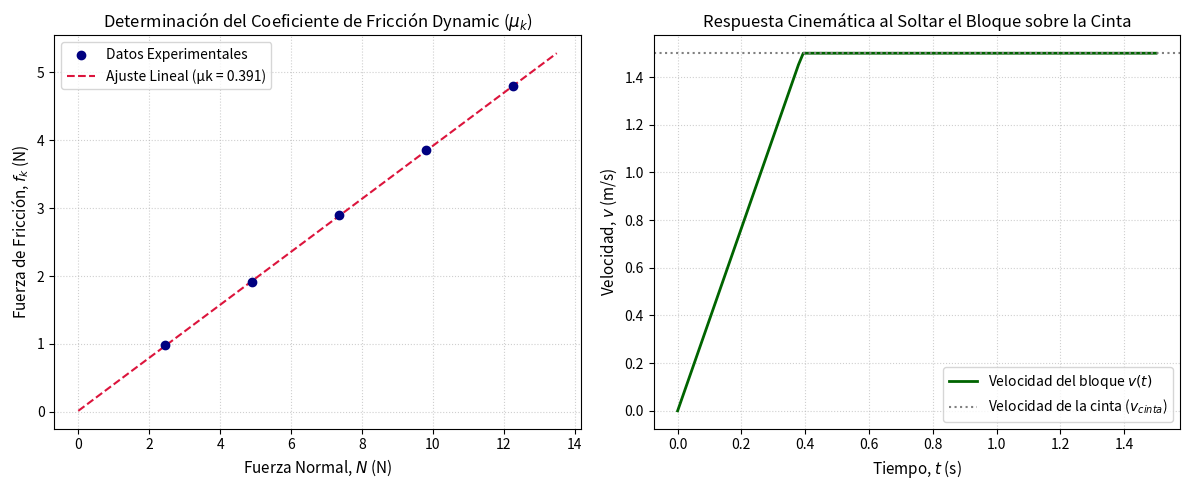

Write the Python code that produced this figure.
import numpy as np
import matplotlib.pyplot as plt
from scipy.stats import linregress

# ==========================================
# 1. PARÁMETROS Y DATOS EXPERIMENTALES
# ==========================================
g = 9.81  # Aceleración de la gravedad (m/s^2)

# Datos medidos en el experimento
# Masa del objeto (kg)
masas = np.array([0.25, 0.50, 0.75, 1.00, 1.25]) 

# Fuerza de tensión registrada en el dinamómetro (N)
tensiones = np.array([0.98, 1.91, 2.90, 3.85, 4.80]) 

# Velocidad de la caminadora (m/s) en las mediciones
velocidades = np.array([1.0, 1.0, 1.0, 1.0, 1.0]) 

# Ángulo de inclinación de la caminadora (grados)
angulo_deg = 0.0  
angulo_rad = np.radians(angulo_deg)

# ==========================================
# 2. CÁLCULOS DINÁMICOS Y FÍSICOS
# ==========================================
# Fuerza Normal: N = m * g * cos(theta)
normales = masas * g * np.cos(angulo_rad)

# Fuerza de Fricción: En estado estacionario, f_k = T - m * g * sin(theta)
fuerzas_friccion = tensiones - (masas * g * np.sin(angulo_rad))

# Coeficiente de fricción puntual: mu_k = f_k / N
mu_k_puntual = fuerzas_friccion / normales

# Estadísticas del coeficiente
mu_k_promedio = np.mean(mu_k_puntual)
mu_k_std = np.std(mu_k_puntual)

# Regresión lineal para T vs N (Pendiente = mu_k)
res = linregress(normales, fuerzas_friccion)
mu_k_regresion = res.slope
r_cuadrado = res.rvalue**2

# ==========================================
# 3. MOSTRAR RESULTADOS EN CONSOLA
# ==========================================
print("==================================================")
print("     ANÁLISIS DINÁMICO DE LA CAMINADORA")
print("==================================================")
for i in range(len(masas)):
    print(f"Ensayo {i+1}: Masa = {masas[i]:.2f} kg | N = {normales[i]:.2f} N | T = {tensiones[i]:.2f} N | μk = {mu_k_puntual[i]:.3f}")

print("--------------------------------------------------")
print(f"Coeficiente de Fricción Promedio (μk): {mu_k_promedio:.3f} ± {mu_k_std:.3f}")
print(f"Coeficiente por Regresión Lineal (μk): {mu_k_regresion:.3f}")
print(f"Coeficiente de Determinación (R²):     {r_cuadrado:.4f}")
print("==================================================")

# ==========================================
# 4. GRAFICACIÓN DE RESULTADOS
# ==========================================
fig, ax = plt.subplots(1, 2, figsize=(12, 5))

# Gráfica 1: Fuerza de Fricción vs Fuerza Normal
ax[0].scatter(normales, fuerzas_friccion, color='navy', label='Datos Experimentales', zorder=3)
fit_x = np.linspace(0, max(normales)*1.1, 100)
fit_y = res.slope * fit_x + res.intercept
ax[0].plot(fit_x, fit_y, color='crimson', linestyle='--', label=f'Ajuste Lineal (μk = {mu_k_regresion:.3f})')
ax[0].set_xlabel('Fuerza Normal, $N$ (N)', fontsize=11)
ax[0].set_ylabel('Fuerza de Fricción, $f_k$ (N)', fontsize=11)
ax[0].set_title('Determinación del Coeficiente de Fricción Dynamic ($\mu_k$)', fontsize=12)
ax[0].grid(True, linestyle=':', alpha=0.6)
ax[0].legend()

# Gráfica 2: Simulación del perfil de velocidad v(t) del cuerpo al liberarse
t = np.linspace(0, 1.5, 100)
a_constante = mu_k_regresion * g  # a = μk * g
v_t = a_constante * t
v_cinta = 1.5 # m/s
v_t = np.minimum(v_t, v_cinta) # Alcanza la velocidad de la cinta

ax[1].plot(t, v_t, color='darkgreen', linewidth=2, label='Velocidad del bloque $v(t)$')
ax[1].axhline(y=v_cinta, color='gray', linestyle=':', label='Velocidad de la cinta ($v_{cinta}$)')
ax[1].set_xlabel('Tiempo, $t$ (s)', fontsize=11)
ax[1].set_ylabel('Velocidad, $v$ (m/s)', fontsize=11)
ax[1].set_title('Respuesta Cinemática al Soltar el Bloque sobre la Cinta', fontsize=12)
ax[1].grid(True, linestyle=':', alpha=0.6)
ax[1].legend()

plt.tight_layout()
plt.show()
